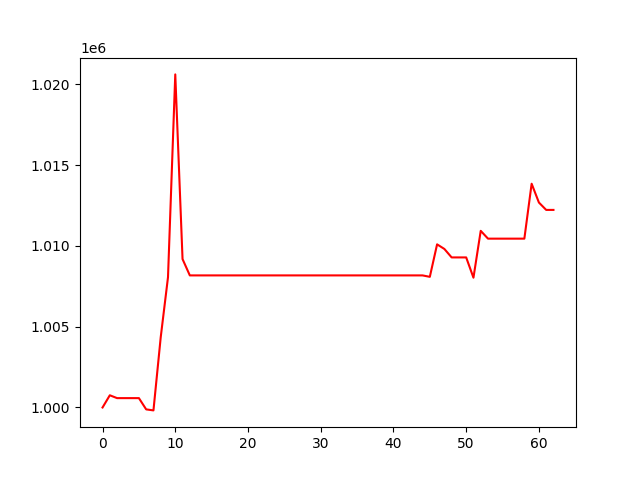

The table this chart was drawn from, first rows:
, 0
0, 1000000
1, 1000755
2, 1000579
3, 1000579
4, 1000579
5, 1000579
6, 999883
7, 999820
8, 1004349
9, 1008060
10, 1020607
11, 1009181
12, 1008171
13, 1008171
14, 1008171
15, 1008171
16, 1008171
17, 1008171
18, 1008171
19, 1008171
20, 1008171
21, 1008171
22, 1008171
23, 1008171
24, 1008171
25, 1008171
26, 1008171
27, 1008171
28, 1008171
29, 1008171
30, 1008171
31, 1008171
32, 1008171
33, 1008171
34, 1008171
35, 1008171
36, 1008171
37, 1008171
38, 1008171
39, 1008171
40, 1008171
41, 1008171
42, 1008171
43, 1008171
44, 1008171
45, 1008083
46, 1010092
47, 1009808
48, 1009284
49, 1009284
50, 1009284
51, 1008030
52, 1010929
53, 1010445
54, 1010445
55, 1010445
56, 1010445
57, 1010445
58, 1010445
59, 1013843
... 3 more rows
